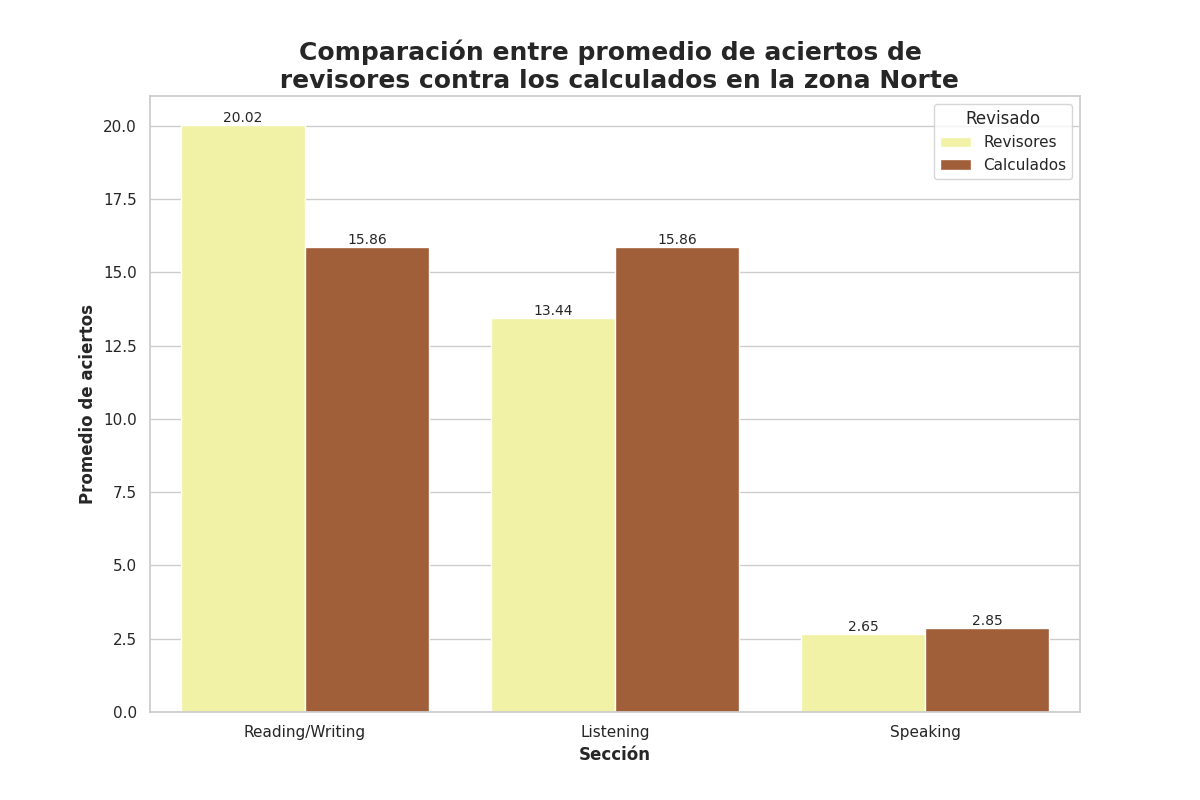

Data behind this chart, as committed beside it:
Seccion, Revisado, Aciertos
Reading/Writing, Revisores, 20.02
Reading/Writing, Calculados, 15.86
Listening, Revisores, 13.44
Listening, Calculados, 15.86
Speaking, Revisores, 2.65
Speaking, Calculados, 2.85
